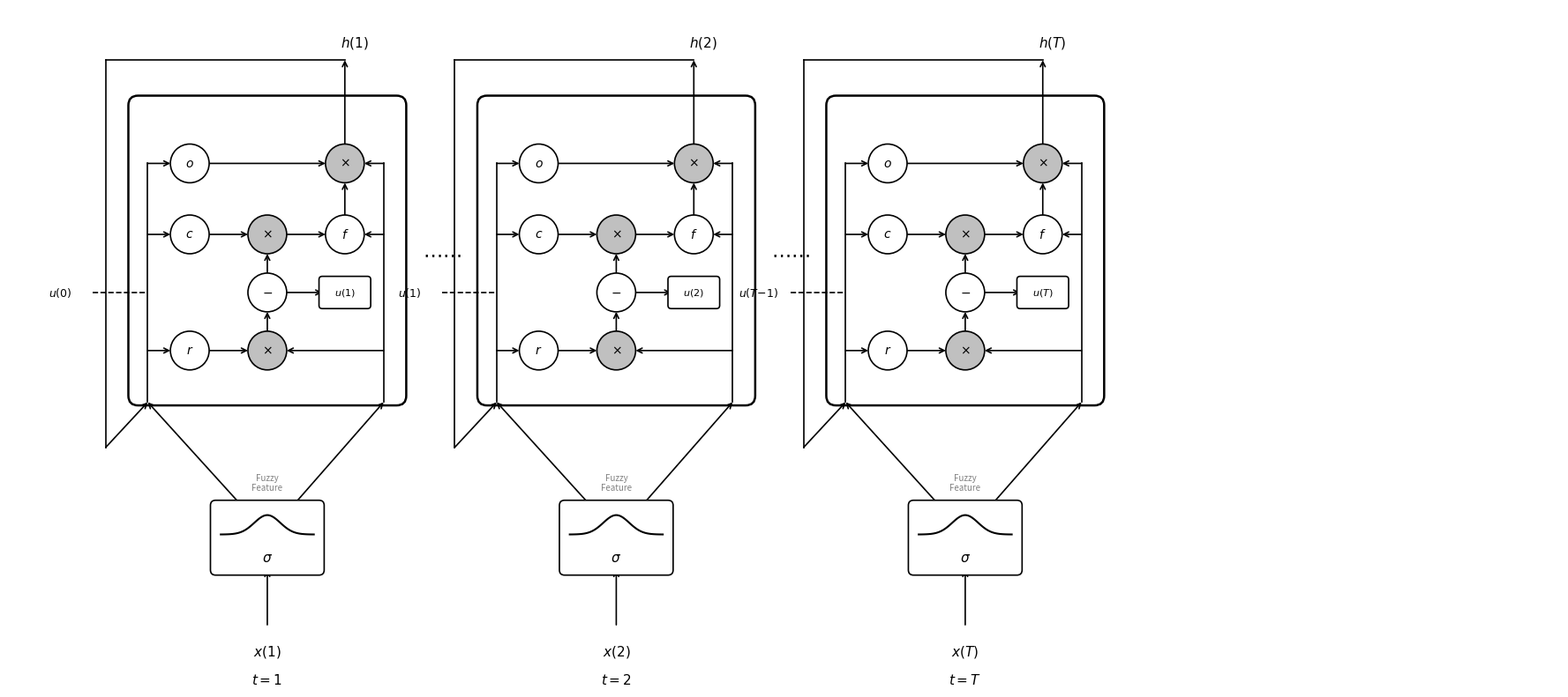

The matplotlib source for this figure: (Note: this script raises an exception after producing the figure.)
#!/usr/bin/env python3
"""
Generate LSTM-SNP with Fuzzy Feature Augmentation diagram
Matching the paper's black-and-white schematic style.
"""
import matplotlib
matplotlib.use('Agg')
import matplotlib.pyplot as plt
import matplotlib.patches as mpatches
from matplotlib.patches import FancyBboxPatch, FancyArrowPatch, Circle
import numpy as np

fig, ax = plt.subplots(1, 1, figsize=(18, 8), dpi=200)
ax.set_xlim(-2, 22)
ax.set_ylim(-4.5, 6)
ax.set_aspect('equal')
ax.axis('off')

# Colors
WHITE = '#ffffff'
GRAY = '#c0c0c0'
BG = '#ffffff'
fig.patch.set_facecolor(BG)
ax.set_facecolor(BG)

def draw_circle(ax, cx, cy, r, label, filled=False, fontsize=10):
    """Draw a gate circle (white) or operation circle (gray)."""
    color = GRAY if filled else WHITE
    circ = plt.Circle((cx, cy), r, facecolor=color, edgecolor='black', linewidth=1.2, zorder=5)
    ax.add_patch(circ)
    ax.text(cx, cy, label, ha='center', va='center', fontsize=fontsize, 
            fontweight='bold' if not filled else 'normal', zorder=6)
    return (cx, cy)

def draw_box(ax, cx, cy, w, h, label, fontsize=9):
    """Draw a rectangular box node."""
    rect = FancyBboxPatch((cx - w/2, cy - h/2), w, h, 
                           boxstyle="round,pad=0.05", 
                           facecolor=WHITE, edgecolor='black', linewidth=1.2, zorder=5)
    ax.add_patch(rect)
    ax.text(cx, cy, label, ha='center', va='center', fontsize=fontsize, zorder=6)

def arrow(ax, x1, y1, x2, y2, **kwargs):
    """Draw an arrow."""
    ax.annotate('', xy=(x2, y2), xytext=(x1, y1),
                arrowprops=dict(arrowstyle='->', color='black', lw=1.2, 
                                shrinkA=0, shrinkB=0, **kwargs),
                zorder=4)

def line(ax, x1, y1, x2, y2, **kwargs):
    """Draw a line (no arrowhead)."""
    ls = kwargs.pop('linestyle', '-')
    lw = kwargs.pop('lw', 1.2)
    ax.plot([x1, x2], [y1, y2], color='black', linewidth=lw, linestyle=ls, zorder=3, **kwargs)

def draw_fuzzy_box(ax, cx, cy, w=1.6, h=1.0):
    """Draw the fuzzy feature augmentation box with a Gaussian curve and sigma."""
    rect = FancyBboxPatch((cx - w/2, cy - h/2), w, h,
                           boxstyle="round,pad=0.08",
                           facecolor=WHITE, edgecolor='black', linewidth=1.2, zorder=5)
    ax.add_patch(rect)
    
    # Draw Gaussian curve
    xs = np.linspace(-1.8, 1.8, 80)
    ys = np.exp(-xs**2 / (2 * 0.5**2))
    # Scale and position
    scale_x = w * 0.25
    scale_y = h * 0.3
    gx = cx + xs * scale_x
    gy = cy + 0.05 + ys * scale_y
    ax.plot(gx, gy, color='black', linewidth=1.5, zorder=6)
    
    # Sigma label below the curve
    ax.text(cx, cy - h * 0.32, r'$\sigma$', ha='center', va='center', fontsize=11, 
            fontstyle='italic', zorder=6)

def draw_cell(ax, ox, oy, t_label, show_u_prev=True):
    """
    Draw one LSTM-SNP cell with fuzzy feature augmentation at input.
    ox, oy: origin (bottom-left of the cell box)
    t_label: time step label string ("1", "2", "T")
    """
    R = 0.3  # gate radius
    
    # Cell box dimensions
    bw, bh = 4.0, 4.5
    bcx, bcy = ox + bw/2, oy + bh/2
    
    # Draw cell bounding box
    rect = FancyBboxPatch((ox, oy), bw, bh,
                           boxstyle="round,pad=0.15",
                           facecolor=WHITE, edgecolor='black', linewidth=1.8, zorder=2)
    ax.add_patch(rect)
    
    # Gate positions (relative to cell origin)
    # Bottom row: r gate, × (multiply)
    r_x, r_y = ox + 0.8, oy + 0.7
    rmul_x, rmul_y = ox + 2.0, oy + 0.7
    
    # Middle row: subtraction, u(t)
    sub_x, sub_y = ox + 2.0, oy + 1.6
    u_x, u_y = ox + 3.2, oy + 1.6
    
    # Upper-middle row: c gate, × (multiply), f gate
    c_x, c_y = ox + 0.8, oy + 2.5
    cmul_x, cmul_y = ox + 2.0, oy + 2.5
    f_x, f_y = ox + 3.2, oy + 2.5
    
    # Top row: o gate, × (multiply)
    o_x, o_y = ox + 0.8, oy + 3.6
    omul_x, omul_y = ox + 3.2, oy + 3.6
    
    # Draw gates
    draw_circle(ax, r_x, r_y, R, r'$r$', filled=False)
    draw_circle(ax, rmul_x, rmul_y, R, r'$\times$', filled=True)
    draw_circle(ax, sub_x, sub_y, R, r'$-$', filled=False)
    draw_circle(ax, c_x, c_y, R, r'$c$', filled=False)
    draw_circle(ax, cmul_x, cmul_y, R, r'$\times$', filled=True)
    draw_circle(ax, f_x, f_y, R, r'$f$', filled=False)
    draw_circle(ax, o_x, o_y, R, r'$o$', filled=False)
    draw_circle(ax, omul_x, omul_y, R, r'$\times$', filled=True)
    
    # u(t) box
    draw_box(ax, u_x, u_y, 0.7, 0.4, f'$u({t_label})$', fontsize=8)
    
    # --- Internal connections ---
    # r -> rmul
    arrow(ax, r_x + R, r_y, rmul_x - R, rmul_y)
    # rmul -> sub (up)
    arrow(ax, rmul_x, rmul_y + R, sub_x, sub_y - R)
    # sub -> u(t) (right)
    arrow(ax, sub_x + R, sub_y, u_x - 0.35, u_y)
    # sub -> cmul (up)
    arrow(ax, sub_x, sub_y + R, cmul_x, cmul_y - R)
    # c -> cmul (right)
    arrow(ax, c_x + R, c_y, cmul_x - R, cmul_y)
    # cmul -> f (right)
    arrow(ax, cmul_x + R, cmul_y, f_x - R, f_y)
    # f -> omul (up)
    arrow(ax, f_x, f_y + R, omul_x, omul_y - R)
    # o -> right then up to omul
    arrow(ax, o_x + R, o_y, omul_x - R, omul_y)
    
    # --- Left vertical input bus ---
    input_bus_x = ox + 0.15
    line(ax, input_bus_x, oy - 0.1, input_bus_x, oy + 3.6)
    # Taps from bus to gates
    arrow(ax, input_bus_x, r_y, r_x - R, r_y)
    arrow(ax, input_bus_x, c_y, c_x - R, c_y)
    arrow(ax, input_bus_x, o_y, o_x - R, o_y)
    
    # --- Right vertical input (x(t) direct path feeding rmul bottom) ---
    right_bus_x = ox + 3.8
    line(ax, right_bus_x, oy - 0.1, right_bus_x, oy + 3.6)
    # Tap to rmul from right
    arrow(ax, right_bus_x, rmul_y, rmul_x + R, rmul_y)
    # Tap to f from right
    arrow(ax, right_bus_x, f_y, f_x + R, f_y)
    # Tap to omul from right  
    arrow(ax, right_bus_x, omul_y, omul_x + R, omul_y)
    
    # --- Output h(t) going up ---
    h_top_y = oy + bh + 0.7
    arrow(ax, omul_x, omul_y + R, omul_x, h_top_y)
    ax.text(omul_x + 0.15, h_top_y + 0.15, f'$h({t_label})$', ha='center', va='bottom', fontsize=11)
    
    # --- Recurrent connection: h(t) wraps around left side ---
    # Goes up from omul, left over the top, down the left side
    line(ax, omul_x, h_top_y, ox - 0.5, h_top_y)
    line(ax, ox - 0.5, h_top_y, ox - 0.5, oy - 0.8)
    arrow(ax, ox - 0.5, oy - 0.8, input_bus_x, oy - 0.1)
    
    # --- FUZZY FEATURE AUGMENTATION BLOCK ---
    fuz_cx = ox + bw / 2
    fuz_cy = oy - 2.2
    draw_fuzzy_box(ax, fuz_cx, fuz_cy)
    
    # --- Input x(t) from bottom ---
    x_bottom_y = oy - 3.7
    ax.text(ox + bw / 2, x_bottom_y - 0.15, f'$x({t_label})$', ha='center', va='top', fontsize=11)
    
    # x(t) arrow up to fuzzy box
    arrow(ax, fuz_cx, x_bottom_y + 0.15, fuz_cx, fuz_cy - 0.5)
    
    # Fuzzy box output -> split into two paths
    # Left path: augmented features -> left bus (into cell)
    arrow(ax, fuz_cx - 0.4, fuz_cy + 0.5, input_bus_x, oy - 0.1)
    
    # Right path: original x(t) also goes up the right bus 
    arrow(ax, fuz_cx + 0.4, fuz_cy + 0.5, right_bus_x, oy - 0.1)
    
    # Label: "Fuzzy Feature" near the box
    ax.text(fuz_cx, fuz_cy + 0.7, 'Fuzzy\nFeature', ha='center', va='bottom', fontsize=7,
            fontstyle='italic', color='gray')
    
    # --- u(t-1) dashed line coming from left ---
    if show_u_prev:
        if t_label == "1":
            u_prev_label = "$u(0)$"
        elif t_label == "2":
            u_prev_label = "$u(1)$"
        else:
            u_prev_label = f"$u({t_label}\\!-\\!1)$"
        ax.text(ox - 1.2, oy + 1.6, u_prev_label, ha='center', va='center', fontsize=9)
        line(ax, ox - 0.7, oy + 1.6, ox + 0.15, oy + 1.6, linestyle='--')
    
    # --- Time label below ---
    ax.text(ox + bw/2, x_bottom_y - 0.6, f'$t={t_label}$', ha='center', va='top', fontsize=11,
            fontstyle='italic')
    
    return ox + bw

# ============================================================
# Draw three cells
# ============================================================

# Cell t=1
x_end1 = draw_cell(ax, 0, 0, "1", show_u_prev=True)

# Dots between cell 1 and cell 2
ax.text(x_end1 + 0.7, 2.2, r'$\cdots\cdots$', ha='center', va='center', fontsize=16)

# Cell t=2
x_end2 = draw_cell(ax, x_end1 + 1.4, 0, "2", show_u_prev=True)

# Dots between cell 2 and cell T
ax.text(x_end2 + 0.7, 2.2, r'$\cdots\cdots$', ha='center', va='center', fontsize=16)

# Cell t=T
draw_cell(ax, x_end2 + 1.4, 0, "T", show_u_prev=True)

plt.tight_layout()
plt.savefig('/Users/satabarto/Research/Fuzzy_LSTM_SNP/fuzzy_feature_augmentation_diagram.png',
            dpi=200, bbox_inches='tight', facecolor='white', edgecolor='none')
plt.savefig('/Users/satabarto/Research/Fuzzy_LSTM_SNP/fuzzy_feature_augmentation_diagram.pdf',
            bbox_inches='tight', facecolor='white', edgecolor='none')
print("✓ Saved PNG and PDF")
